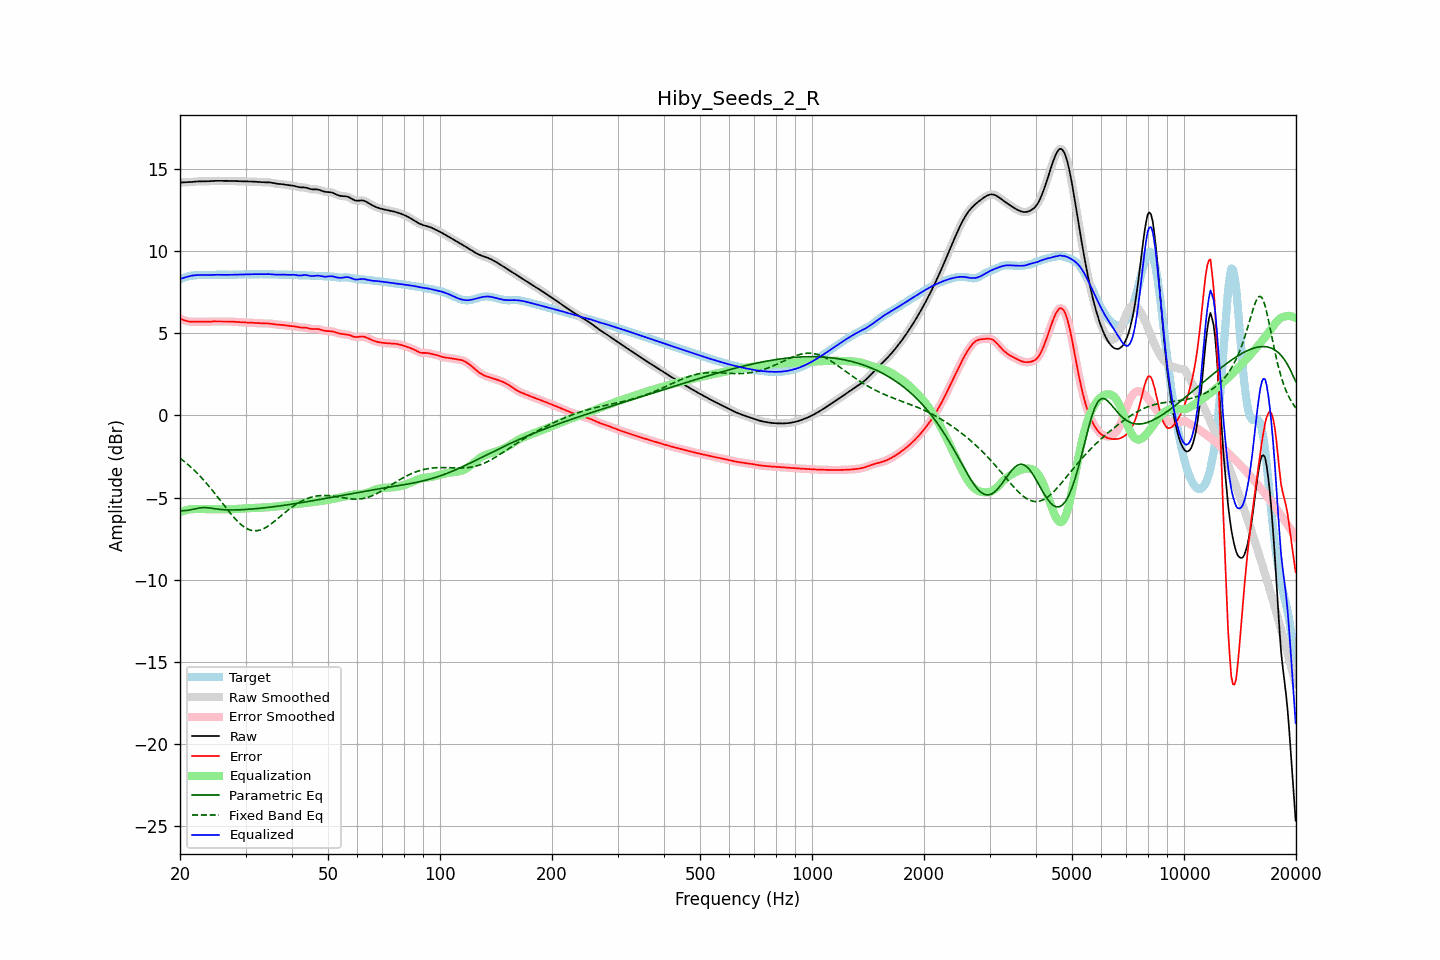

The table this chart was drawn from, first rows:
frequency, raw, error, smoothed, error_smoothed, equalization, parametric_eq, fixed_band_eq, equalized_raw, equalized_smoothed, target
20.00, 14.17, 5.89, 14.17, 5.89, -5.88, -5.81, -2.60, 8.29, 8.29, 8.28
20.20, 14.17, 5.85, 14.17, 5.85, -5.84, -5.80, -2.68, 8.33, 8.33, 8.32
20.40, 14.18, 5.81, 14.18, 5.81, -5.81, -5.80, -2.75, 8.37, 8.36, 8.36
20.61, 14.18, 5.78, 14.18, 5.78, -5.78, -5.79, -2.83, 8.40, 8.40, 8.40
20.81, 14.18, 5.75, 14.18, 5.75, -5.76, -5.78, -2.91, 8.42, 8.42, 8.44
21.02, 14.19, 5.72, 14.19, 5.72, -5.74, -5.77, -2.99, 8.45, 8.45, 8.46
21.23, 14.19, 5.71, 14.19, 5.71, -5.72, -5.75, -3.08, 8.47, 8.47, 8.48
21.44, 14.20, 5.70, 14.20, 5.70, -5.71, -5.74, -3.17, 8.50, 8.50, 8.50
21.66, 14.21, 5.70, 14.21, 5.70, -5.70, -5.72, -3.26, 8.51, 8.51, 8.51
21.87, 14.22, 5.70, 14.22, 5.70, -5.70, -5.69, -3.35, 8.53, 8.53, 8.52
22.09, 14.23, 5.70, 14.23, 5.70, -5.70, -5.67, -3.45, 8.54, 8.53, 8.53
22.31, 14.24, 5.70, 14.24, 5.70, -5.70, -5.65, -3.55, 8.54, 8.54, 8.53
22.54, 14.24, 5.70, 14.24, 5.70, -5.70, -5.63, -3.65, 8.54, 8.54, 8.54
22.76, 14.24, 5.70, 14.24, 5.70, -5.70, -5.62, -3.75, 8.54, 8.54, 8.54
22.99, 14.24, 5.70, 14.24, 5.70, -5.70, -5.61, -3.86, 8.54, 8.54, 8.54
23.22, 14.24, 5.70, 14.24, 5.70, -5.70, -5.61, -3.96, 8.54, 8.54, 8.54
23.45, 14.24, 5.70, 14.24, 5.70, -5.70, -5.61, -4.07, 8.54, 8.54, 8.54
23.69, 14.24, 5.70, 14.24, 5.70, -5.70, -5.62, -4.19, 8.54, 8.54, 8.54
23.92, 14.25, 5.71, 14.25, 5.71, -5.71, -5.62, -4.30, 8.54, 8.54, 8.54
24.16, 14.26, 5.71, 14.26, 5.71, -5.71, -5.64, -4.42, 8.55, 8.55, 8.54
24.40, 14.26, 5.72, 14.26, 5.72, -5.71, -5.65, -4.54, 8.55, 8.55, 8.55
24.65, 14.27, 5.72, 14.27, 5.72, -5.71, -5.67, -4.66, 8.55, 8.55, 8.55
24.89, 14.27, 5.72, 14.27, 5.72, -5.71, -5.68, -4.79, 8.56, 8.56, 8.56
25.14, 14.27, 5.72, 14.27, 5.71, -5.71, -5.70, -4.91, 8.56, 8.56, 8.56
25.39, 14.27, 5.71, 14.27, 5.71, -5.72, -5.71, -5.04, 8.56, 8.56, 8.56
25.65, 14.27, 5.71, 14.27, 5.71, -5.72, -5.72, -5.16, 8.56, 8.56, 8.56
25.91, 14.27, 5.71, 14.27, 5.71, -5.72, -5.73, -5.29, 8.55, 8.55, 8.56
26.16, 14.27, 5.71, 14.27, 5.71, -5.72, -5.74, -5.42, 8.55, 8.55, 8.55
26.43, 14.27, 5.72, 14.27, 5.72, -5.72, -5.74, -5.54, 8.55, 8.55, 8.55
26.69, 14.27, 5.72, 14.27, 5.72, -5.72, -5.75, -5.67, 8.55, 8.55, 8.55
26.96, 14.27, 5.72, 14.27, 5.72, -5.71, -5.75, -5.79, 8.55, 8.55, 8.55
27.23, 14.27, 5.72, 14.27, 5.72, -5.71, -5.75, -5.91, 8.56, 8.56, 8.55
27.50, 14.27, 5.71, 14.27, 5.71, -5.71, -5.75, -6.03, 8.56, 8.56, 8.56
27.77, 14.26, 5.70, 14.26, 5.70, -5.70, -5.75, -6.14, 8.56, 8.56, 8.56
28.05, 14.26, 5.69, 14.26, 5.69, -5.70, -5.75, -6.26, 8.56, 8.56, 8.56
28.33, 14.26, 5.69, 14.26, 5.69, -5.69, -5.75, -6.36, 8.57, 8.57, 8.57
28.62, 14.25, 5.68, 14.25, 5.68, -5.68, -5.75, -6.46, 8.57, 8.57, 8.57
28.90, 14.25, 5.67, 14.25, 5.67, -5.67, -5.74, -6.56, 8.57, 8.57, 8.58
29.19, 14.24, 5.67, 14.24, 5.67, -5.67, -5.74, -6.64, 8.58, 8.58, 8.58
29.48, 14.24, 5.66, 14.24, 5.66, -5.66, -5.73, -6.72, 8.58, 8.58, 8.58
29.78, 14.24, 5.66, 14.24, 5.66, -5.66, -5.73, -6.79, 8.58, 8.58, 8.58
30.08, 14.24, 5.66, 14.24, 5.66, -5.66, -5.72, -6.85, 8.58, 8.58, 8.58
30.38, 14.24, 5.65, 14.24, 5.65, -5.65, -5.71, -6.91, 8.59, 8.59, 8.59
30.68, 14.24, 5.65, 14.24, 5.65, -5.65, -5.71, -6.95, 8.59, 8.59, 8.59
30.99, 14.23, 5.64, 14.23, 5.64, -5.64, -5.70, -6.98, 8.59, 8.59, 8.59
31.30, 14.23, 5.64, 14.23, 5.64, -5.64, -5.69, -7.00, 8.59, 8.59, 8.59
31.61, 14.22, 5.63, 14.22, 5.63, -5.63, -5.68, -7.02, 8.59, 8.59, 8.59
31.93, 14.22, 5.63, 14.22, 5.63, -5.62, -5.68, -7.02, 8.59, 8.59, 8.59
32.24, 14.21, 5.62, 14.21, 5.62, -5.62, -5.67, -7.01, 8.59, 8.59, 8.59
32.57, 14.20, 5.61, 14.20, 5.61, -5.61, -5.66, -6.99, 8.59, 8.59, 8.59
32.89, 14.20, 5.60, 14.20, 5.60, -5.61, -5.65, -6.97, 8.59, 8.59, 8.59
33.22, 14.19, 5.60, 14.19, 5.60, -5.60, -5.64, -6.93, 8.59, 8.59, 8.59
33.55, 14.19, 5.60, 14.19, 5.60, -5.60, -5.63, -6.89, 8.59, 8.59, 8.59
33.89, 14.19, 5.60, 14.19, 5.60, -5.60, -5.62, -6.84, 8.59, 8.59, 8.59
34.23, 14.19, 5.60, 14.19, 5.60, -5.59, -5.60, -6.78, 8.60, 8.60, 8.59
34.57, 14.18, 5.59, 14.18, 5.59, -5.58, -5.59, -6.72, 8.60, 8.60, 8.59
34.92, 14.17, 5.59, 14.17, 5.58, -5.58, -5.58, -6.65, 8.60, 8.59, 8.59
35.27, 14.16, 5.57, 14.16, 5.57, -5.57, -5.57, -6.58, 8.59, 8.59, 8.58
35.62, 14.14, 5.56, 14.14, 5.56, -5.56, -5.56, -6.50, 8.58, 8.58, 8.58
35.97, 14.11, 5.54, 14.12, 5.54, -5.55, -5.55, -6.42, 8.56, 8.57, 8.57
... 635 more rows
